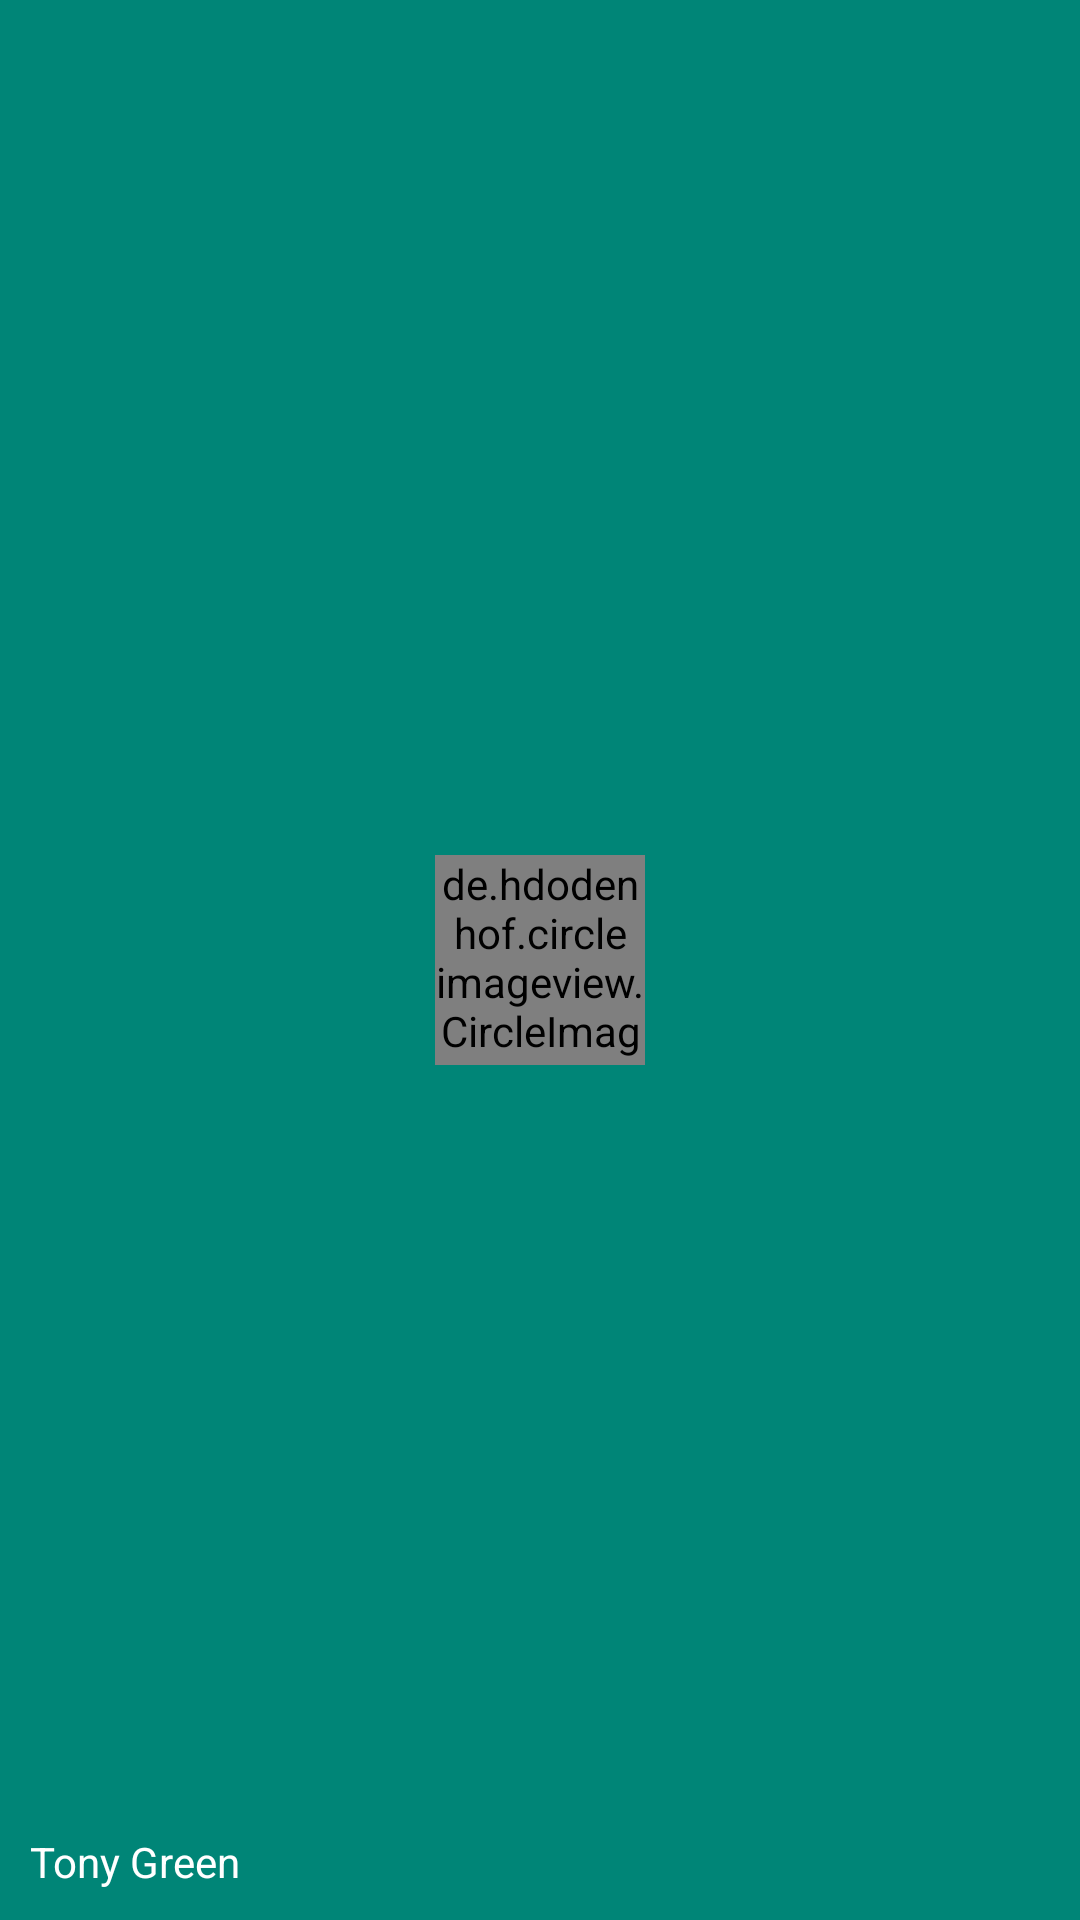

Layout XML and referenced resources for this Android screen:
<!-- AndroidManifest.xml: application theme AppTheme -->
<!-- res/layout/nav_header.xml -->
<?xml version="1.0" encoding="utf-8"?>
<RelativeLayout xmlns:android="http://schemas.android.com/apk/res/android"
    android:layout_width="match_parent"
    android:layout_height="180dp"
    android:padding="10dp"
    android:background="?attr/colorPrimary">

    <de.hdodenhof.circleimageview.CircleImageView
        android:id="@+id/icon_image"
        android:layout_width="70dp"
        android:layout_height="70dp"
        android:src="@drawable/nav_icon"
        android:layout_centerInParent="true"/>

    <TextView
        android:id="@+id/username"
        android:layout_width="wrap_content"
        android:layout_height="wrap_content"
        android:layout_alignParentBottom="true"
        android:text="Tony Green"
        android:textColor="#FFF"
        android:textSize="14sp"/>

</RelativeLayout>
<!-- resources referenced by this layout -->
<resources>
  <style name="AppTheme" parent="Theme.AppCompat.Light.NoActionBar">
          
          <item name="colorPrimary">@color/colorPrimary</item>
          <item name="colorPrimaryDark">@color/colorPrimaryDark</item>
          <item name="colorAccent">@color/colorAccent</item>
      </style>
  <color name="colorPrimary">#008577</color>
  <color name="colorPrimaryDark">#00574B</color>
  <color name="colorAccent">#D81B60</color>
</resources>
